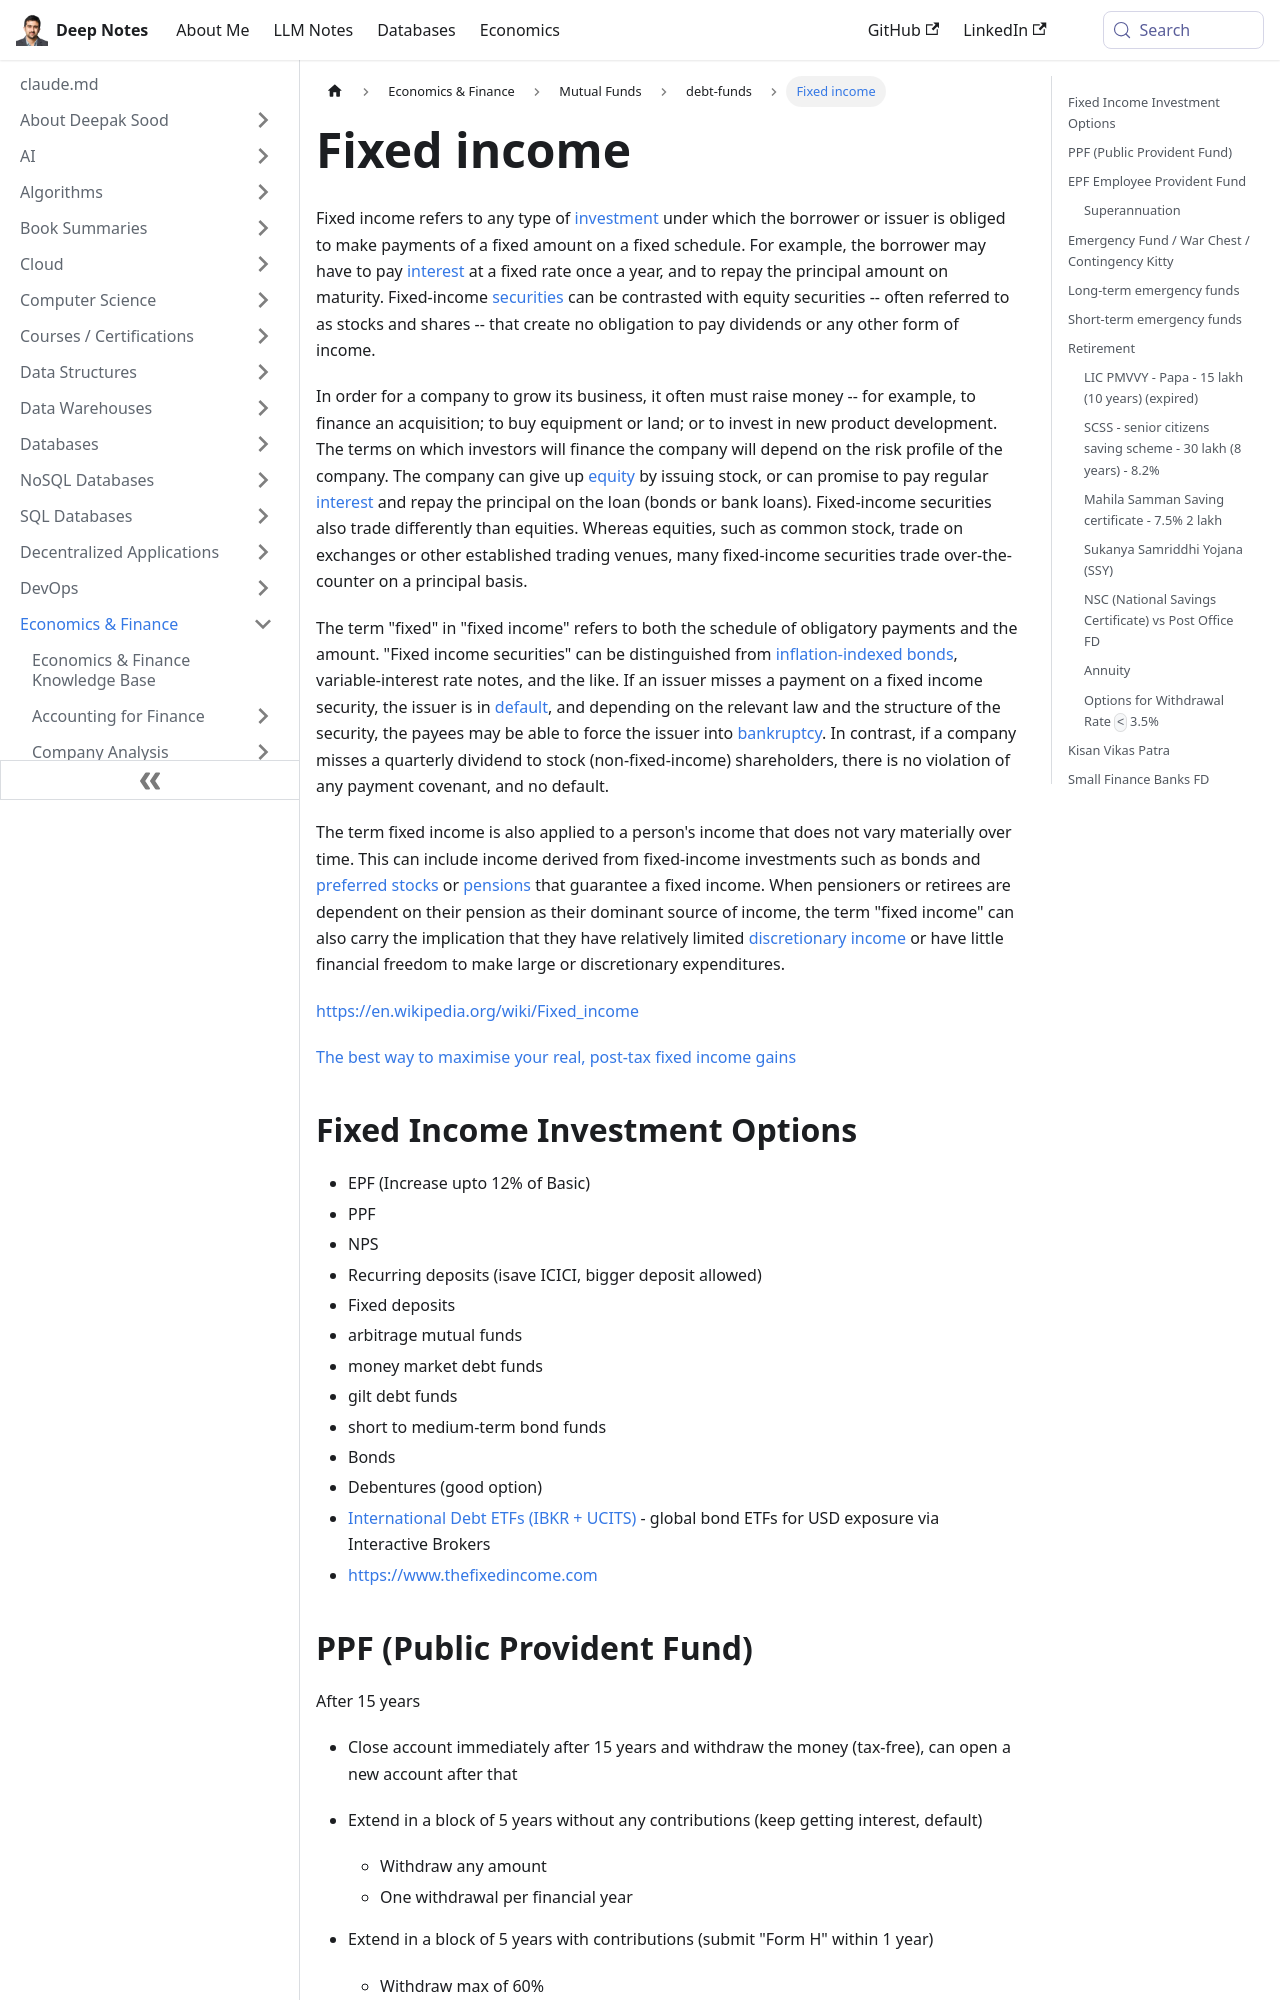

repository: deepaksood619/deepaksood619.github.io · page: economics/investment-products/debt-funds/fixed-income-instruments/index.html · generator: docusaurus

---
slug: /economics/investment-products/debt-funds/fixed-income-instruments
title: Fixed income
description: Explore fixed income investments where borrowers make scheduled payments, contrasting them with equities to understand their role in financing and growth.
created: 2023-08-11
updated: 2026-07-25
---
Fixed income refers to any type of [investment](https://en.wikipedia.org/wiki/Investment) under which the borrower or issuer is obliged to make payments of a fixed amount on a fixed schedule. For example, the borrower may have to pay [interest](https://en.wikipedia.org/wiki/Interest) at a fixed rate once a year, and to repay the principal amount on maturity. Fixed-income [securities](https://en.wikipedia.org/wiki/Security_(finance)) can be contrasted with equity securities -- often referred to as stocks and shares -- that create no obligation to pay dividends or any other form of income.

In order for a company to grow its business, it often must raise money -- for example, to finance an acquisition; to buy equipment or land; or to invest in new product development. The terms on which investors will finance the company will depend on the risk profile of the company. The company can give up [equity](https://en.wikipedia.org/wiki/Ownership_equity) by issuing stock, or can promise to pay regular [interest](https://en.wikipedia.org/wiki/Interest) and repay the principal on the loan (bonds or bank loans). Fixed-income securities also trade differently than equities. Whereas equities, such as common stock, trade on exchanges or other established trading venues, many fixed-income securities trade over-the-counter on a principal basis.

The term "fixed" in "fixed income" refers to both the schedule of obligatory payments and the amount. "Fixed income securities" can be distinguished from [inflation-indexed bonds](https://en.wikipedia.org/wiki/Inflation-indexed_bond), variable-interest rate notes, and the like. If an issuer misses a payment on a fixed income security, the issuer is in [default](https://en.wikipedia.org/wiki/Default_(finance)), and depending on the relevant law and the structure of the security, the payees may be able to force the issuer into [bankruptcy](https://en.wikipedia.org/wiki/Bankruptcy). In contrast, if a company misses a quarterly dividend to stock (non-fixed-income) shareholders, there is no violation of any payment covenant, and no default.

The term fixed income is also applied to a person's income that does not vary materially over time. This can include income derived from fixed-income investments such as bonds and [preferred stocks](https://en.wikipedia.org/wiki/Preferred_stock) or [pensions](https://en.wikipedia.org/wiki/Pension) that guarantee a fixed income. When pensioners or retirees are dependent on their pension as their dominant source of income, the term "fixed income" can also carry the implication that they have relatively limited [discretionary income](https://en.wikipedia.org/wiki/Discretionary_income) or have little financial freedom to make large or discretionary expenditures.

https://en.wikipedia.org/wiki/Fixed_income

[The best way to maximise your real, post-tax fixed income gains](https://economictimes.indiatimes.com/wealth/invest/the-best-way-to-maximise-your-real-post-tax-fixed-income-gains/articleshow/97818650.cms)

## Fixed Income Investment Options

- EPF (Increase upto 12% of Basic)
- PPF
- NPS
- Recurring deposits (isave ICICI, bigger deposit allowed)
- Fixed deposits
- arbitrage mutual funds
- money market debt funds
- gilt debt funds
- short to medium-term bond funds
- Bonds
- Debentures (good option)
- [International Debt ETFs (IBKR + UCITS)](economics/investment-products/debt-funds/international-debt-etfs-ibkr.md) - global bond ETFs for USD exposure via Interactive Brokers
- https://www.thefixedincome.com
